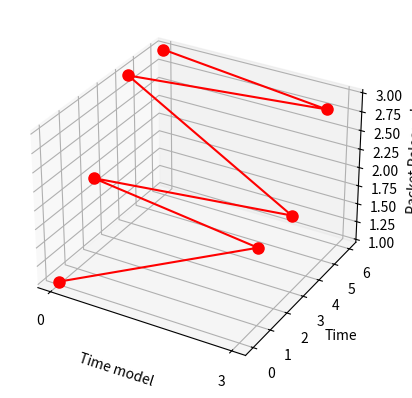

Source code (Python):
import matplotlib.pyplot as plt
from mpl_toolkits.mplot3d import Axes3D
import numpy as np
from sympy import symbols
    
def plot_3d_data(data):
    fig = plt.figure()
    ax = fig.add_subplot(111, projection='3d')

    # Extract x, y, and z values from the data
    x_values = [entry[0] for entry in data]
    y_values = [entry[1] for entry in data]
    z_values = [entry[2] for entry in data]

    # Convert x_values to numerical indices for categorical plotting
    y_indices = np.arange(len(y_values))

    ax.plot(x_values, y_indices, z_values, marker='o', color='r', linestyle='-', markersize=8)

    ax.set_xticks(np.arange(min(x_values), max(x_values)+1, 3))
    ax.set_yticks(np.arange(min(y_indices), max(y_indices)+1, 1))
    ax.set_yticklabels(y_indices)

    ax.set_xlabel('Time model')
    ax.set_ylabel('Time')
    ax.set_zlabel('Packet Released')

    plt.show()

t = symbols('t')
# Example usage with your provided data
data = [(0, "t", 1), (3, "t + 1", 2), (0, "t + 2", 2), (3, "t + 3", 2), (0, "t + 4", 3), (3, "t + 5", 3), (0, "t + 6", 3)] # Assuming 't', 't+1', 't+2' are string values
plot_3d_data(data)
